Run: headless pygame with SDL's dummy video driver; simulated clock (each Clock.tick advances the game by its frame time, no real sleeping); random seed 0; keys injected as events and as key.get_pressed() state; no mouse input.
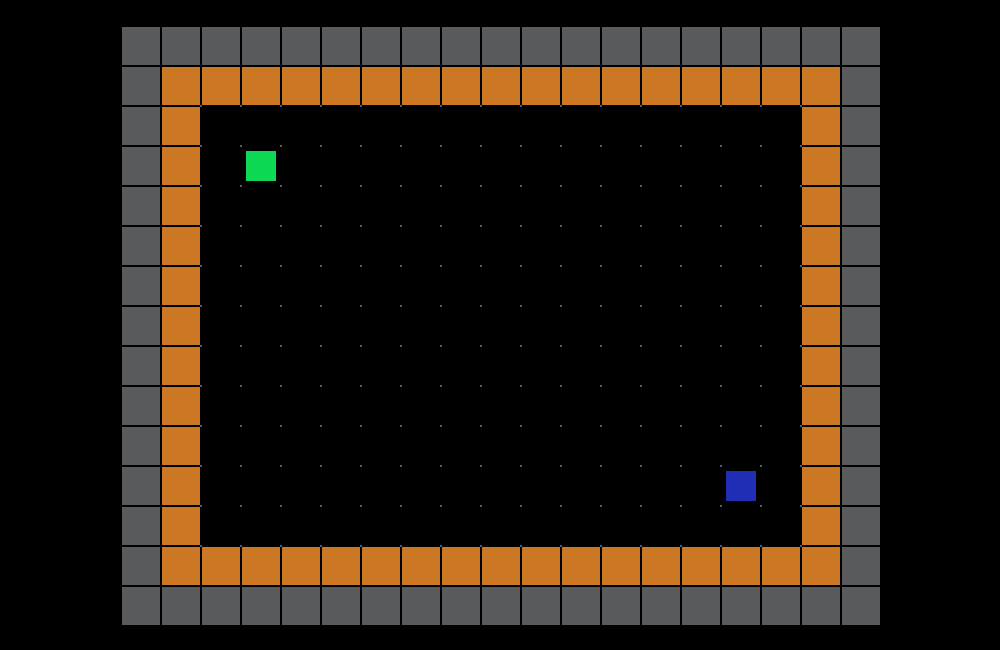
Frame 1 of 4 · flips 1–60 · no input
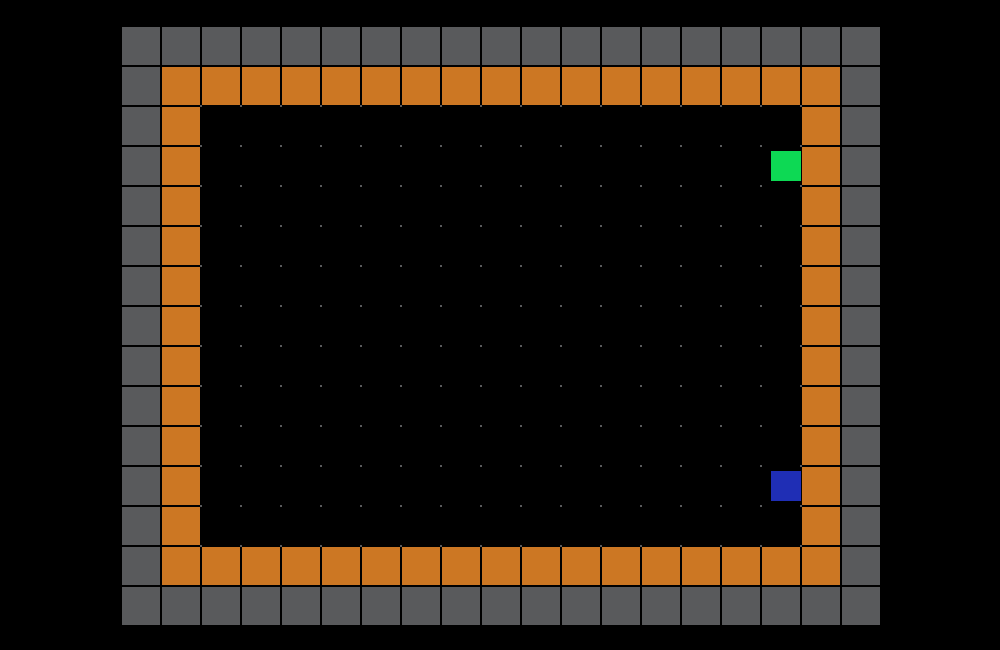
Frame 2 of 4 · flips 61–180 · tapped SPACE, RETURN · held RIGHT (→), D
Frame 3 of 4 · flips 181–300 · held DOWN (↓), S · screen unchanged from frame 2, image omitted
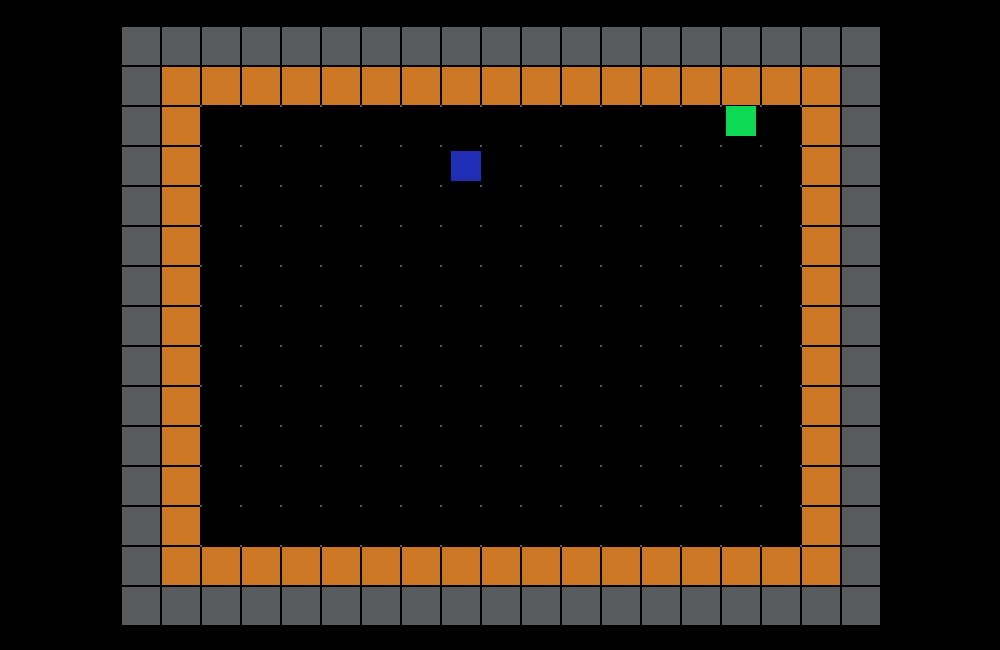
Frame 4 of 4 · flips 301–420 · held LEFT (←), A, UP (↑), W

The pygame program that drew these frames:

import pygame#23
import random
from pygame.locals import *

# Define constants for the screen width and height
SCREEN_WIDTH = 1000
SCREEN_HEIGHT = 650

# Define a player object by extending pygame.sprite.Sprite
# The surface drawn on the screen is now an attribute of 'player'
class Player(pygame.sprite.Sprite):
    def __init__(self, x, y, color):
        super(Player, self).__init__()              
        self.surf = pygame.Surface((30, 30))
        self.surf.fill(color)
        self.rect = self.surf.get_rect(center = (x, y))
        self.dirct = (0, 0) #walking direction
        self.collision = False

    # whether the player is at block_center or not
    def at_center(self):
        return ((self.rect.center[0] - 141) % 40 == 0) and ((self.rect.center[1] - 46) % 40 == 0)

    # Move the sprite based on user keypresses #player1
    def update1(self, pressed_keys):          
        if pressed_keys[K_w]:
            self.rect.move_ip(0, -5)
            self.dirct = (0, -5)
            if pygame.sprite.spritecollideany(player1, all_wall):
                self.rect.move_ip(0, 5)
                self.dirct = (0, 0)
        if pressed_keys[K_s]:
            self.rect.move_ip(0, 5)
            self.dirct = (0, 5)
            if pygame.sprite.spritecollideany(player1, all_wall):
                self.rect.move_ip(0, -5)
                self.dirct = (0, 0)
        if pressed_keys[K_a]:
            self.rect.move_ip(-5, 0)
            self.dirct = (-5, 0)
            if pygame.sprite.spritecollideany(player1, all_wall):
                self.rect.move_ip(5, 0)
                self.dirct = (0, 0)
        if pressed_keys[K_d]:
            self.rect.move_ip(5, 0)
            self.dirct = (5, 0)
            if pygame.sprite.spritecollideany(player1, all_wall):
                self.rect.move_ip(-5, 0)
                self.dirct = (0, 0)
        if pressed_keys[K_LSHIFT]:
            bomb = Bomb(self.rect.x + 18, self.rect.y + 18)
            all_sprites.add(bomb)
        # Keep player on the screen
        if self.rect.left < 0:
            self.rect.left = 0
        if self.rect.right > SCREEN_WIDTH:
            self.rect.right = SCREEN_WIDTH
        if self.rect.top <= 0:
            self.rect.top = 0
        if self.rect.bottom >= SCREEN_HEIGHT:
            self.rect.bottom = SCREEN_HEIGHT

    def update2(self, pressed_keys): #player2
        if pressed_keys[K_UP]:
            self.rect.move_ip(0, -5)
            self.dirct = (0, -5)
            if pygame.sprite.spritecollideany(player2, all_wall):
                self.rect.move_ip(0, 5)
                self.dirct = (0, 0)
        if pressed_keys[K_DOWN]:
            self.rect.move_ip(0, 5)
            self.dirct = (0, 5)
            if pygame.sprite.spritecollideany(player2, all_wall):
                self.rect.move_ip(0, -5)
                self.dirct = (0, 0)
        if pressed_keys[K_LEFT]:
            self.rect.move_ip(-5, 0)
            self.dirct = (-5, 0)
            if pygame.sprite.spritecollideany(player2, all_wall):
                self.rect.move_ip(5, 0)
                self.dirct = (0, 0)
        if pressed_keys[K_RIGHT]:
            self.rect.move_ip(5, 0)
            self.dirct = (5, 0)
            if pygame.sprite.spritecollideany(player2, all_wall):
                self.rect.move_ip(-5, 0)
                self.dirct = (0, 0)
        if pressed_keys[K_RSHIFT]:
            bomb = Bomb(self.rect.x + 18, self.rect.y + 18)
            all_sprites.add(bomb)
        # Keep player on the screen
        if self.rect.left < 0:
            self.rect.left = 0
        if self.rect.right > SCREEN_WIDTH:
            self.rect.right = SCREEN_WIDTH
        if self.rect.top <= 0:
            self.rect.top = 0
        if self.rect.bottom >= SCREEN_HEIGHT:
            self.rect.bottom = SCREEN_HEIGHT

#create wood for building a map
class Wood(pygame.sprite.Sprite):
    def __init__(self, x, y, width = 38, height = 38):
        super(Wood, self).__init__()
        self.surf = pygame.Surface((width, height))
        self.surf.fill((204, 119, 35))
        self.rect = self.surf.get_rect(
            center=(x, y, ))
        self.speed = 0

#create rock for building a map
class Rock(pygame.sprite.Sprite):
    def __init__(self, x, y, width = 38, height = 38):
        super(Rock, self).__init__()
        self.surf = pygame.Surface((width, height))
        self.surf.fill((89, 90, 92))
        self.rect = self.surf.get_rect(
            center=(x, y, ))
        self.speed = 0

class Bomb(pygame.sprite.Sprite):
    def __init__(self, x, y):
        super(Bomb, self).__init__()
        self.surf = pygame.Surface((30, 30))
        self.surf.fill((245, 43, 2))
        self.rect = self.surf.get_rect(center = (x, y, ))
        self.speed = 0

# Initialize pygame
pygame.init()

player1, player2 = Player(261, 166, (13, 217, 84)), Player(741, 486, (31, 46, 181))

# Create the screen object
# The size is determined by the constant SCREEN_WIDTH and SCREEN_HEIGHT
screen = pygame.display.set_mode((SCREEN_WIDTH, SCREEN_HEIGHT))

# Create groups to hold enemy sprites and all sprites
# - enemies is used for collision detection and position updates
# - all_sprites is used for rendering
woods = pygame.sprite.Group()
rocks = pygame.sprite.Group()
all_sprites = pygame.sprite.Group()
all_wall = pygame.sprite.Group()
all_sprites.add(player1, player2)

# Build map
# block_center = (141+40k, 46+40k) block_size = (38,38)
for i in range(181, 822, 40):
    wood = Wood(i, 86)
    woods.add(wood)
    all_sprites.add(wood)
    all_wall.add(wood)
    wood = Wood(i, 566)
    woods.add(wood)
    all_sprites.add(wood)
    all_wall.add(wood)
for i in range(86, 567, 40):
    wood = Wood(181, i)
    woods.add(wood)
    all_sprites.add(wood)
    all_wall.add(wood)
    wood = Wood(821, i)
    woods.add(wood)
    all_sprites.add(wood)
    all_wall.add(wood)
for i in range(141, 862, 40):
    rock = Rock(i, 46)
    Rock.add(rock)
    all_sprites.add(rock)
    all_wall.add(rock)
    rock = Rock(i, 606)
    Rock.add(rock)
    all_sprites.add(rock)
    all_wall.add(rock)
for i in range(86, 567, 40):
    rock = Rock(141, i)
    Rock.add(rock)
    all_sprites.add(rock)
    all_wall.add(rock)
    rock = Rock(861, i)
    Rock.add(rock)
    all_sprites.add(rock)
    all_wall.add(rock)
# small_points_center = (201+40k, 106+40k), size = (2, 2)
for i in range(201, 802, 40):
    for j in range(106, 547, 40):
        rock = Rock(i, j, 2, 2)
        Rock.add(rock)
        all_sprites.add(rock)
        all_wall.add(rock)        

# Setup the clock for a decent framerate
clock = pygame.time.Clock()

# Variable to keep the main loop running
running = True

# Main loop
while running:
    # for loop through the event queue
    for event in pygame.event.get():
        # Check for KEYDOWN event
        if event.type == KEYDOWN:
            # If the Esc key is pressed, then exit the main loop
            if event.key == K_ESCAPE:
                running = False
        
        # Check for QUIT event. If QUIT, then set running to false.
        elif event.type == QUIT:
            running = False 
    
    # Get the set of keys pressed and check for user input
    # if players are not at center, they keep moving until arriving at the center
    pressed_keys = pygame.key.get_pressed()
    if player1.at_center() or player1.dirct == (0, 0): 
        player1.update1(pressed_keys)
    else:
        player1.rect.move_ip(player1.dirct[0], player1.dirct[1])
        if pygame.sprite.spritecollideany(player1, all_wall): #if the player met the wall, come back to previous position and stop keeping moving
            player1.rect.move_ip(-player1.dirct[0], -player1.dirct[1])
            player1.collision = True
            player1.dirct = (0, 0)

    if player2.at_center() or player2.dirct == (0, 0):
        player2.update2(pressed_keys)
    else:
        player2.rect.move_ip(player2.dirct[0], player2.dirct[1])
        if pygame.sprite.spritecollideany(player2, all_wall): #if the player met the wall, come back to previous position and stop keeping moving
            player2.rect.move_ip(-player2.dirct[0], -player2.dirct[1])
            player2.collision = True
            player2.dirct = (0, 0)
        
    # Fill the screen with black
    screen.fill((0, 0, 0))

    # Draw the player on the screen
    screen.blit(player1.surf, player1.rect)
    screen.blit(player2.surf, player2.rect)

    for obj in all_sprites:
        screen.blit(obj.surf, obj.rect)
    
    # Update the display
    pygame.display.flip()

    # Ensure program maintains a rate of 30 frames per second
    clock.tick(30)
